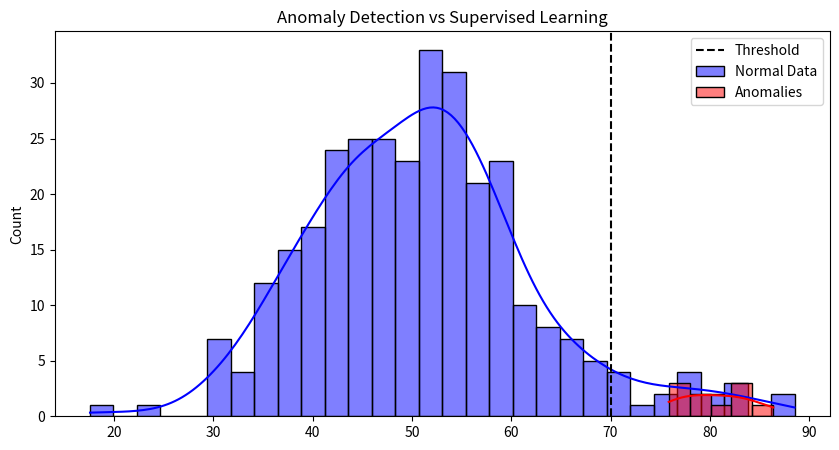
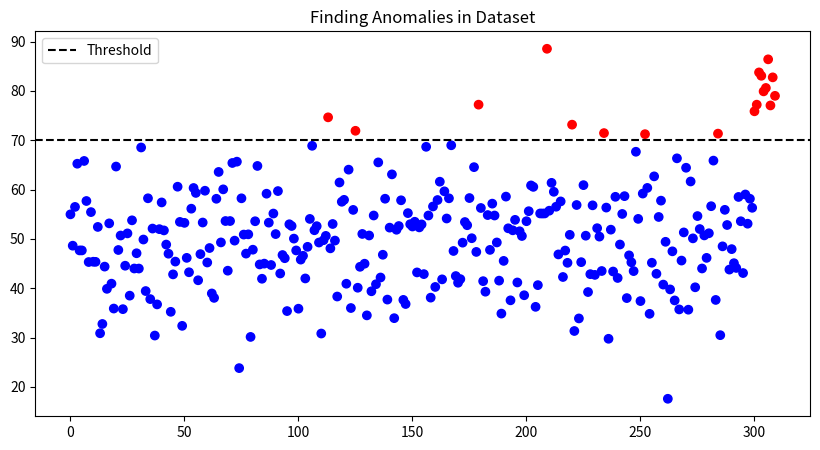
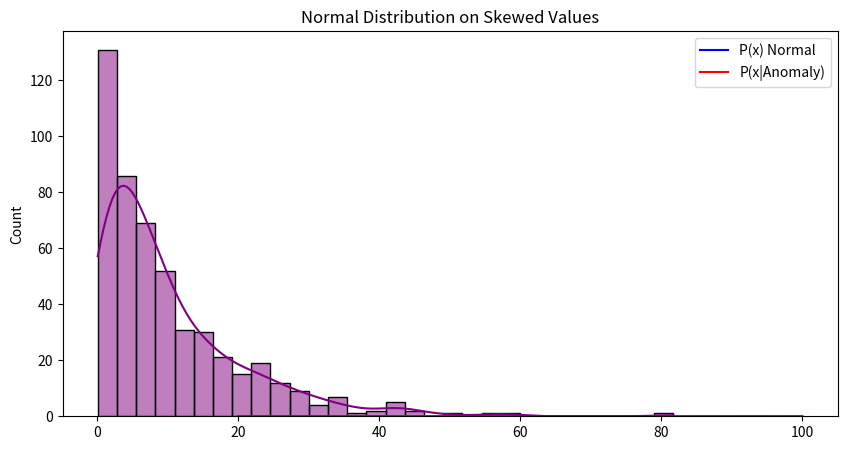
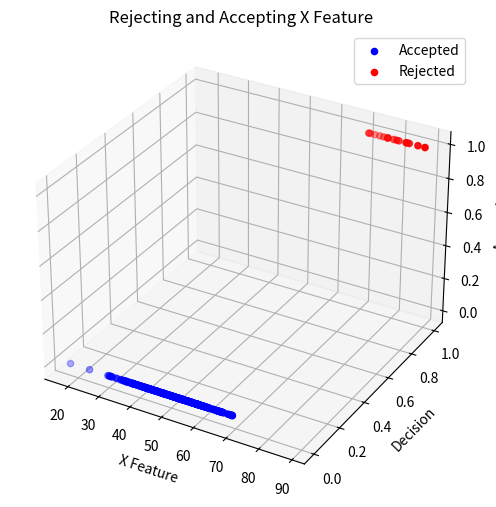

Write the Python code that produced these figures, in order.
import numpy as np
import matplotlib.pyplot as plt
import seaborn as sns
from mpl_toolkits.mplot3d import Axes3D
from scipy.stats import norm

# Generate sample data
np.random.seed(42)
x_normal = np.random.normal(loc=50, scale=10, size=300)
x_anomaly = np.random.normal(loc=80, scale=5, size=10)
data = np.concatenate([x_normal, x_anomaly])

# Define threshold for anomaly detection
threshold = 70

# 1. Plot Anomaly Detection vs Supervised Learning
plt.figure(figsize=(10, 5))
sns.histplot(data, bins=30, kde=True, color='blue', label='Normal Data')
sns.histplot(x_anomaly, bins=5, kde=True, color='red', label='Anomalies')
plt.axvline(threshold, color='black', linestyle='dashed', label='Threshold')
plt.title("Anomaly Detection vs Supervised Learning")
plt.legend()
plt.show()

# 2. Finding Anomalies in the Dataset
plt.figure(figsize=(10, 5))
plt.scatter(range(len(data)), data, c=['red' if x > threshold else 'blue' for x in data])
plt.axhline(threshold, color='black', linestyle='dashed', label='Threshold')
plt.title("Finding Anomalies in Dataset")
plt.legend()
plt.show()

# 3. Conditional Probability Visualization
x_vals = np.linspace(20, 100, 1000)
p_x = norm.pdf(x_vals, loc=50, scale=10)
p_x_given_anomaly = norm.pdf(x_vals, loc=80, scale=5)
plt.figure(figsize=(10, 5))
plt.plot(x_vals, p_x, label='P(x) Normal', color='blue')
plt.plot(x_vals, p_x_given_anomaly, label='P(x|Anomaly)', color='red')
plt.title("Conditional Probability Visualization")
plt.legend()
plt.show()

# 4. Normal Distribution on Skewed Values
skewed_data = np.random.exponential(scale=10, size=500)
sns.histplot(skewed_data, bins=30, kde=True, color='purple')
plt.title("Normal Distribution on Skewed Values")
plt.show()

# 5. Rejecting/Accepting Features Based on Threshold
accepted = data[data < threshold]
rejected = data[data >= threshold]
fig = plt.figure(figsize=(8, 6))
ax = fig.add_subplot(111, projection='3d')
ax.scatter(accepted, np.zeros(len(accepted)), np.zeros(len(accepted)), color='blue', label='Accepted')
ax.scatter(rejected, np.ones(len(rejected)), np.ones(len(rejected)), color='red', label='Rejected')
ax.set_xlabel('X Feature')
ax.set_ylabel('Decision')
ax.set_zlabel('Anomaly')
ax.legend()
plt.title("Rejecting and Accepting X Feature")
plt.show()
